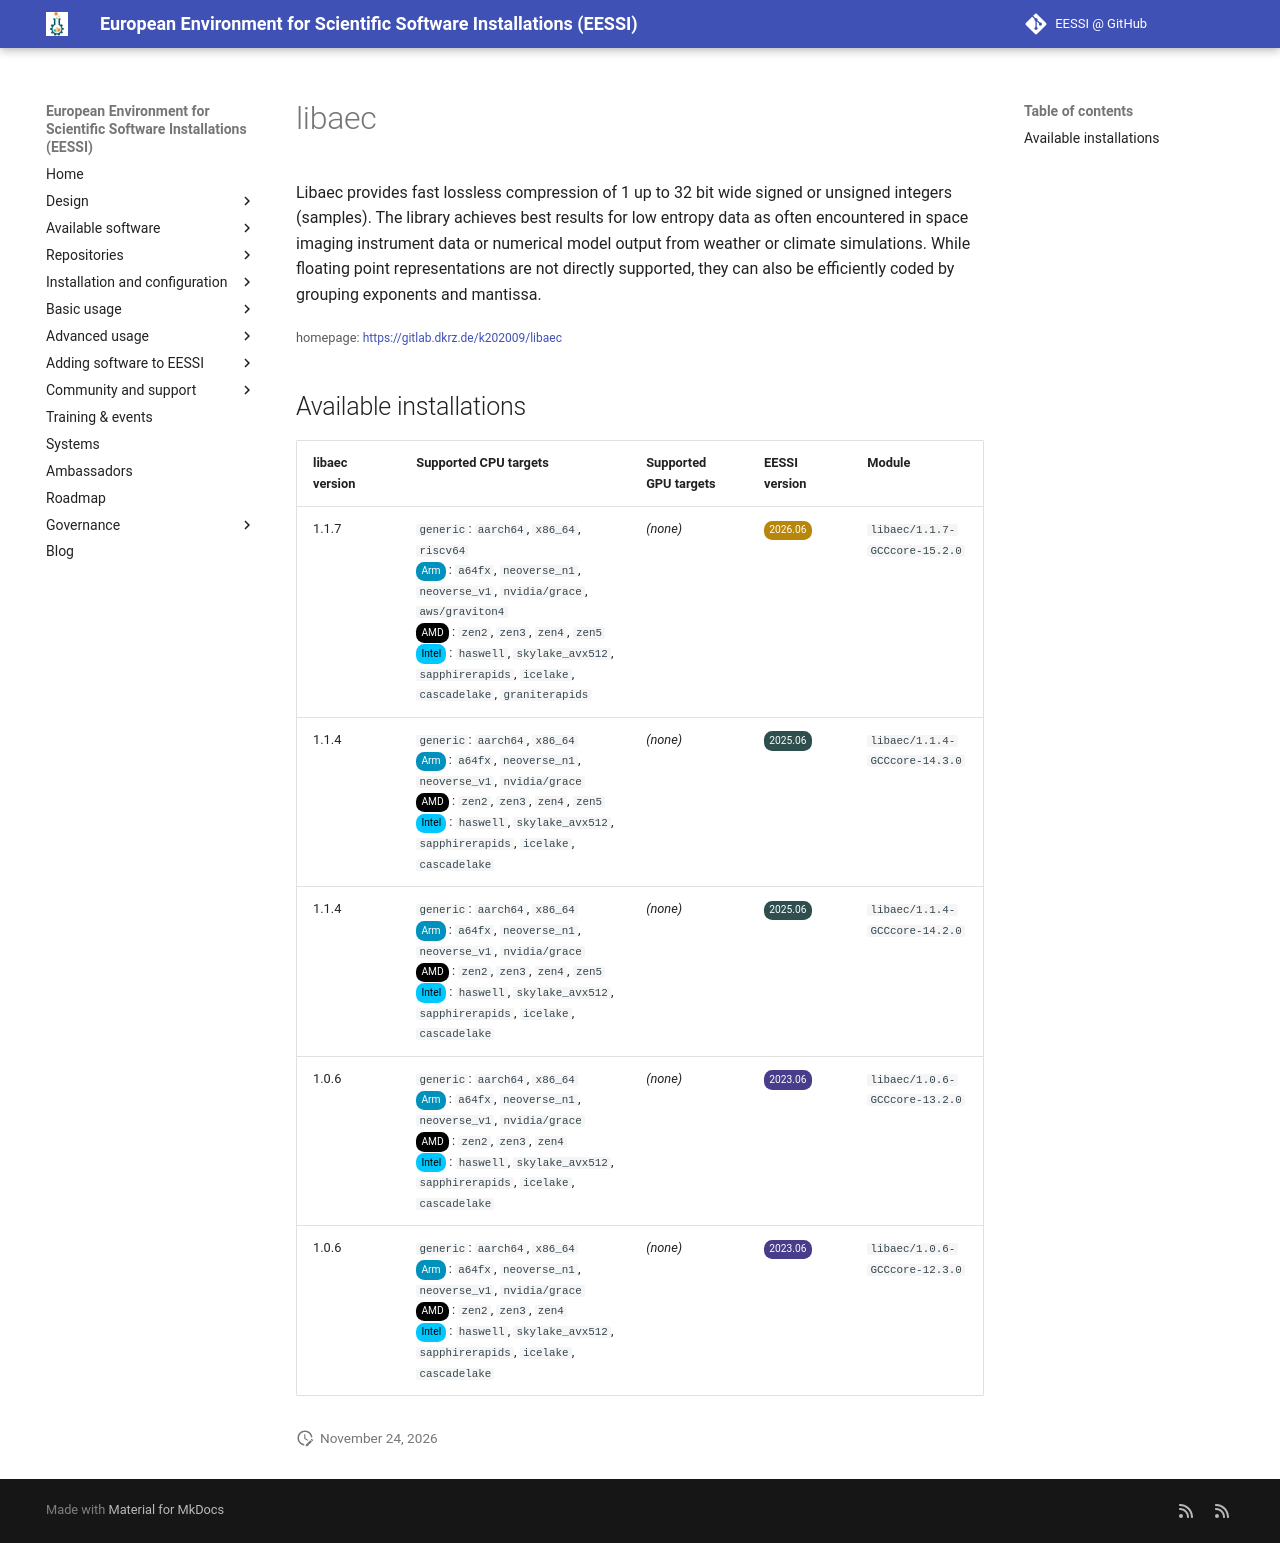

repository: EESSI/docs · page: available_software/detail/libaec/index.html · generator: mkdocs

---
json_ld:
  '@context': https://schema.org
  '@type': SoftwareApplication
  applicationCategory: DeveloperApplication
  description: 'Libaec provides fast lossless compression of 1 up to 32 bit wide signed
    or unsigned integers

    (samples). The library achieves best results for low entropy data as often encountered
    in space imaging

    instrument data or numerical model output from weather or climate simulations.
    While floating point representations

    are not directly supported, they can also be efficiently coded by grouping exponents
    and mantissa.'
  license: Not confirmed
  name: libaec
  offers:
    '@type': Offer
    price: 0
  operatingSystem: LINUX
  review:
    '@type': Review
    author:
      '@type': Organization
      name: EESSI
    reviewBody: Application has been successfully made available on all architectures
      supported by EESSI
    reviewRating:
      '@type': Rating
      ratingValue: 5
  softwareRequirements: See https://www.eessi.io/docs/ for how to make EESSI available
    on your system
  softwareVersion: '[''1.1.7'', ''1.1.4'', ''1.0.6'']'
  url: https://gitlab.dkrz.de/k202009/libaec
---
# libaec


Libaec provides fast lossless compression of 1 up to 32 bit wide signed or unsigned integers
(samples). The library achieves best results for low entropy data as often encountered in space imaging
instrument data or numerical model output from weather or climate simulations. While floating point representations
are not directly supported, they can also be efficiently coded by grouping exponents and mantissa.

<small>homepage: </small><span class="software-link">[https://gitlab.dkrz.de/k202009/libaec](https://gitlab.dkrz.de/k202009/libaec)</span>

## Available installations


|libaec version|Supported CPU targets|Supported GPU targets|EESSI version|Module|
| --- | --- | --- | --- | --- |
|1.1.7|`generic`: `aarch64`, `x86_64`, `riscv64`<br/><span class="software-cpu-arm">Arm</span>: `a64fx`, `neoverse_n1`, `neoverse_v1`, `nvidia/grace`, `aws/graviton4`<br/><span class="software-cpu-amd">AMD</span>: `zen2`, `zen3`, `zen4`, `zen5`<br/><span class="software-cpu-intel">Intel</span>: `haswell`, `skylake_avx512`, `sapphirerapids`, `icelake`, `cascadelake`, `graniterapids`<br/>|*(none)*|<span class="software-eessi-version-202606">2026.06</span>|`libaec/1.1.7-GCCcore-15.2.0`|
|1.1.4|`generic`: `aarch64`, `x86_64`<br/><span class="software-cpu-arm">Arm</span>: `a64fx`, `neoverse_n1`, `neoverse_v1`, `nvidia/grace`<br/><span class="software-cpu-amd">AMD</span>: `zen2`, `zen3`, `zen4`, `zen5`<br/><span class="software-cpu-intel">Intel</span>: `haswell`, `skylake_avx512`, `sapphirerapids`, `icelake`, `cascadelake`<br/>|*(none)*|<span class="software-eessi-version-202506">2025.06</span>|`libaec/1.1.4-GCCcore-14.3.0`|
|1.1.4|`generic`: `aarch64`, `x86_64`<br/><span class="software-cpu-arm">Arm</span>: `a64fx`, `neoverse_n1`, `neoverse_v1`, `nvidia/grace`<br/><span class="software-cpu-amd">AMD</span>: `zen2`, `zen3`, `zen4`, `zen5`<br/><span class="software-cpu-intel">Intel</span>: `haswell`, `skylake_avx512`, `sapphirerapids`, `icelake`, `cascadelake`<br/>|*(none)*|<span class="software-eessi-version-202506">2025.06</span>|`libaec/1.1.4-GCCcore-14.2.0`|
|1.0.6|`generic`: `aarch64`, `x86_64`<br/><span class="software-cpu-arm">Arm</span>: `a64fx`, `neoverse_n1`, `neoverse_v1`, `nvidia/grace`<br/><span class="software-cpu-amd">AMD</span>: `zen2`, `zen3`, `zen4`<br/><span class="software-cpu-intel">Intel</span>: `haswell`, `skylake_avx512`, `sapphirerapids`, `icelake`, `cascadelake`<br/>|*(none)*|<span class="software-eessi-version-202306">2023.06</span>|`libaec/1.0.6-GCCcore-13.2.0`|
|1.0.6|`generic`: `aarch64`, `x86_64`<br/><span class="software-cpu-arm">Arm</span>: `a64fx`, `neoverse_n1`, `neoverse_v1`, `nvidia/grace`<br/><span class="software-cpu-amd">AMD</span>: `zen2`, `zen3`, `zen4`<br/><span class="software-cpu-intel">Intel</span>: `haswell`, `skylake_avx512`, `sapphirerapids`, `icelake`, `cascadelake`<br/>|*(none)*|<span class="software-eessi-version-202306">2023.06</span>|`libaec/1.0.6-GCCcore-12.3.0`|
